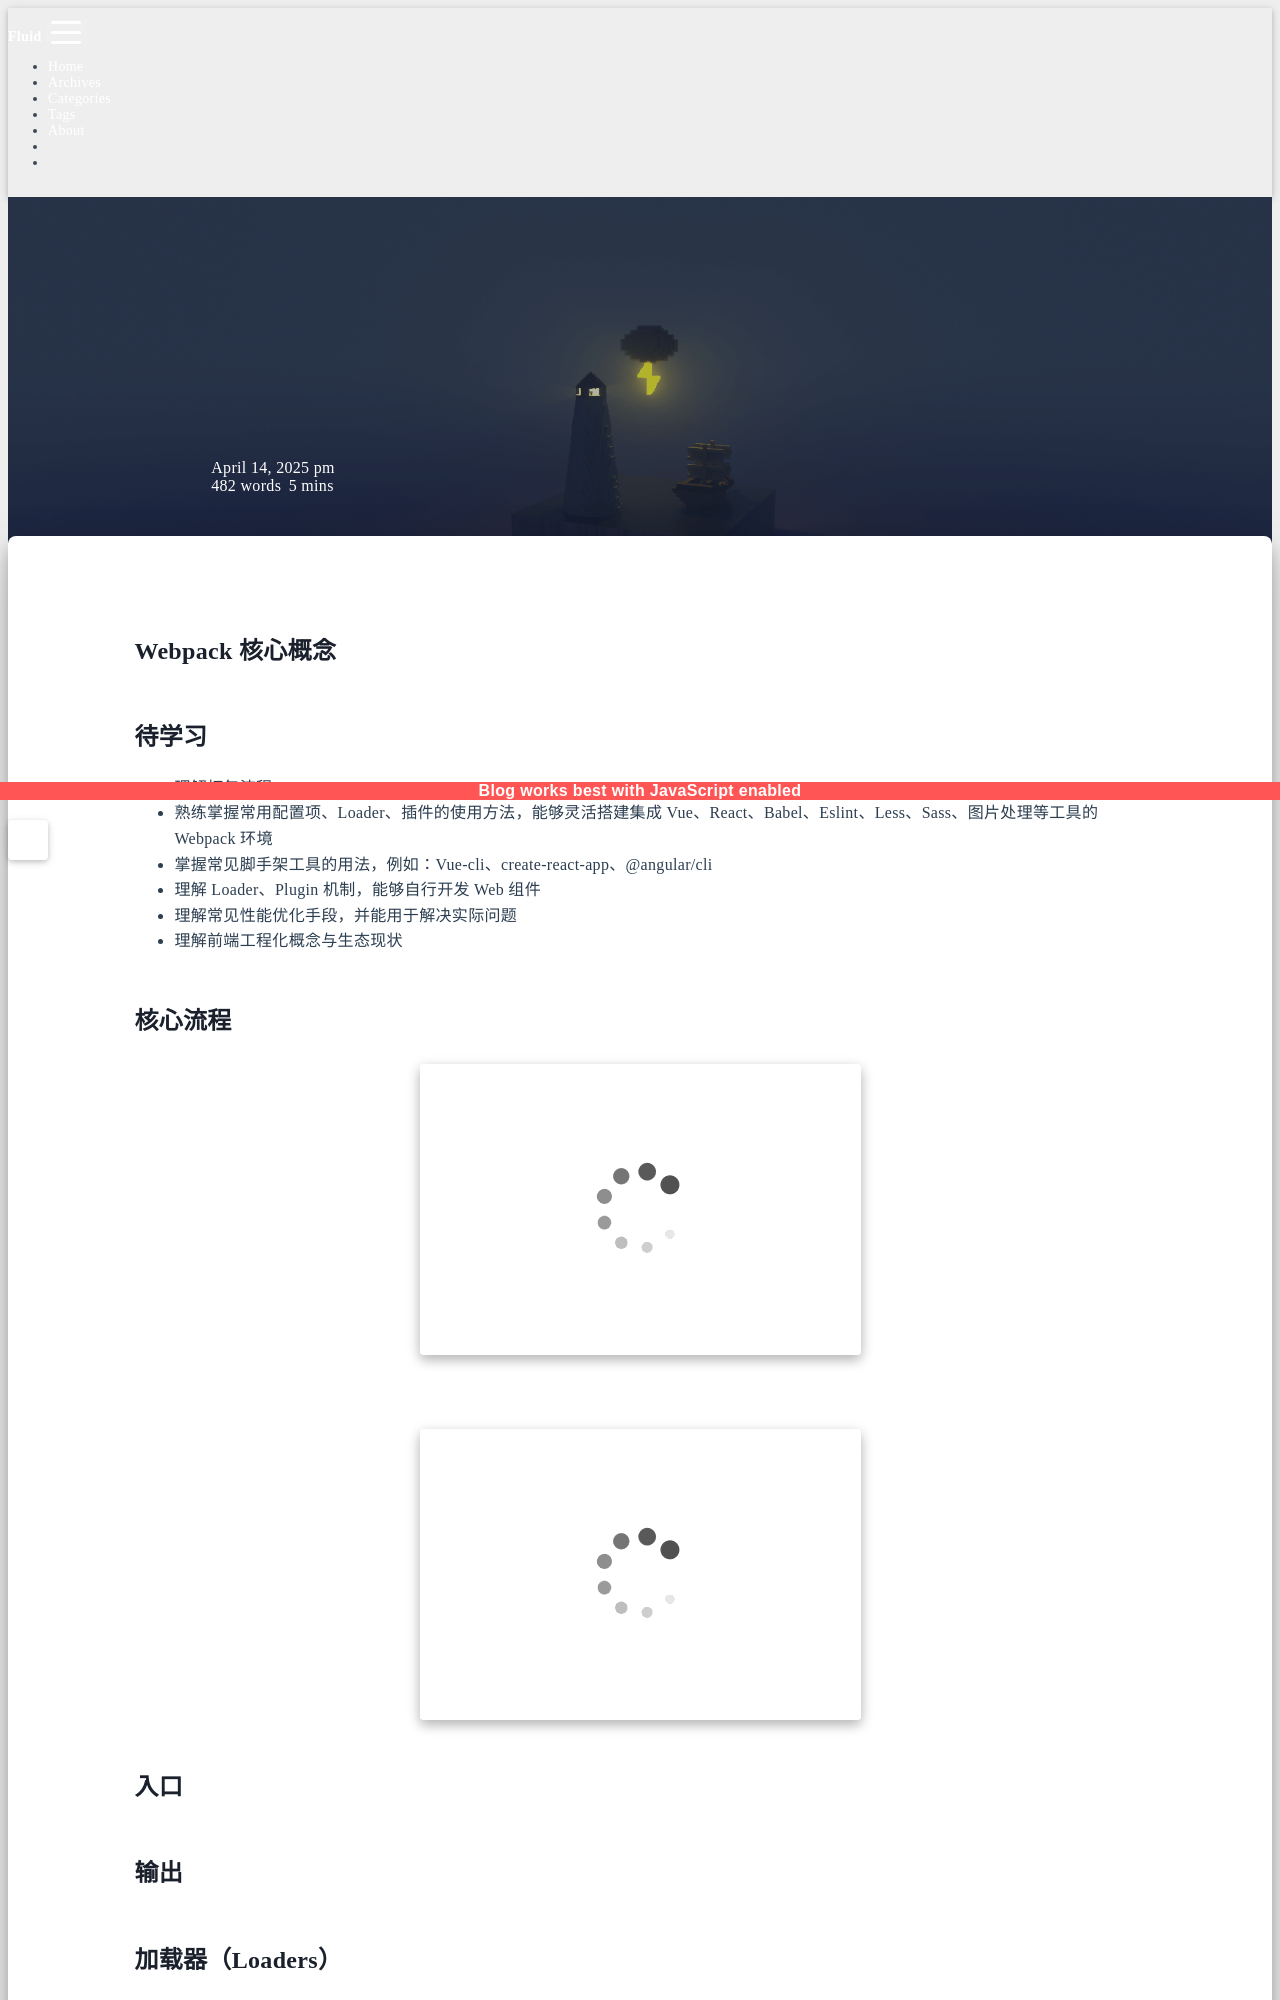

repository: sunsea-h/blog · page: JavaScript Engineering/Webpack/Webpack核心概念/index.html · generator: jekyll

---
title: Webpack核心概念
categories:
  - JavaScript Engineering
  - Webpack
date: 2025-04-14 14:08:58
updated: 2025-04-16 17:31:24
---
# Webpack 核心概念

## 待学习

- 理解打包流程
- 熟练掌握常用配置项、Loader、插件的使用方法，能够灵活搭建集成 Vue、React、Babel、Eslint、Less、Sass、图片处理等工具的 Webpack 环境
- 掌握常见脚手架工具的用法，例如：Vue-cli、create-react-app、@angular/cli
- 理解 Loader、Plugin 机制，能够自行开发 Web 组件
- 理解常见性能优化手段，并能用于解决实际问题
- 理解前端工程化概念与生态现状

## 核心流程

![](Webpack核心概念.assets/file-20250414165105960.png)  
![](Webpack核心概念.assets/file-20250414180857436.png)

## 入口

## 输出
